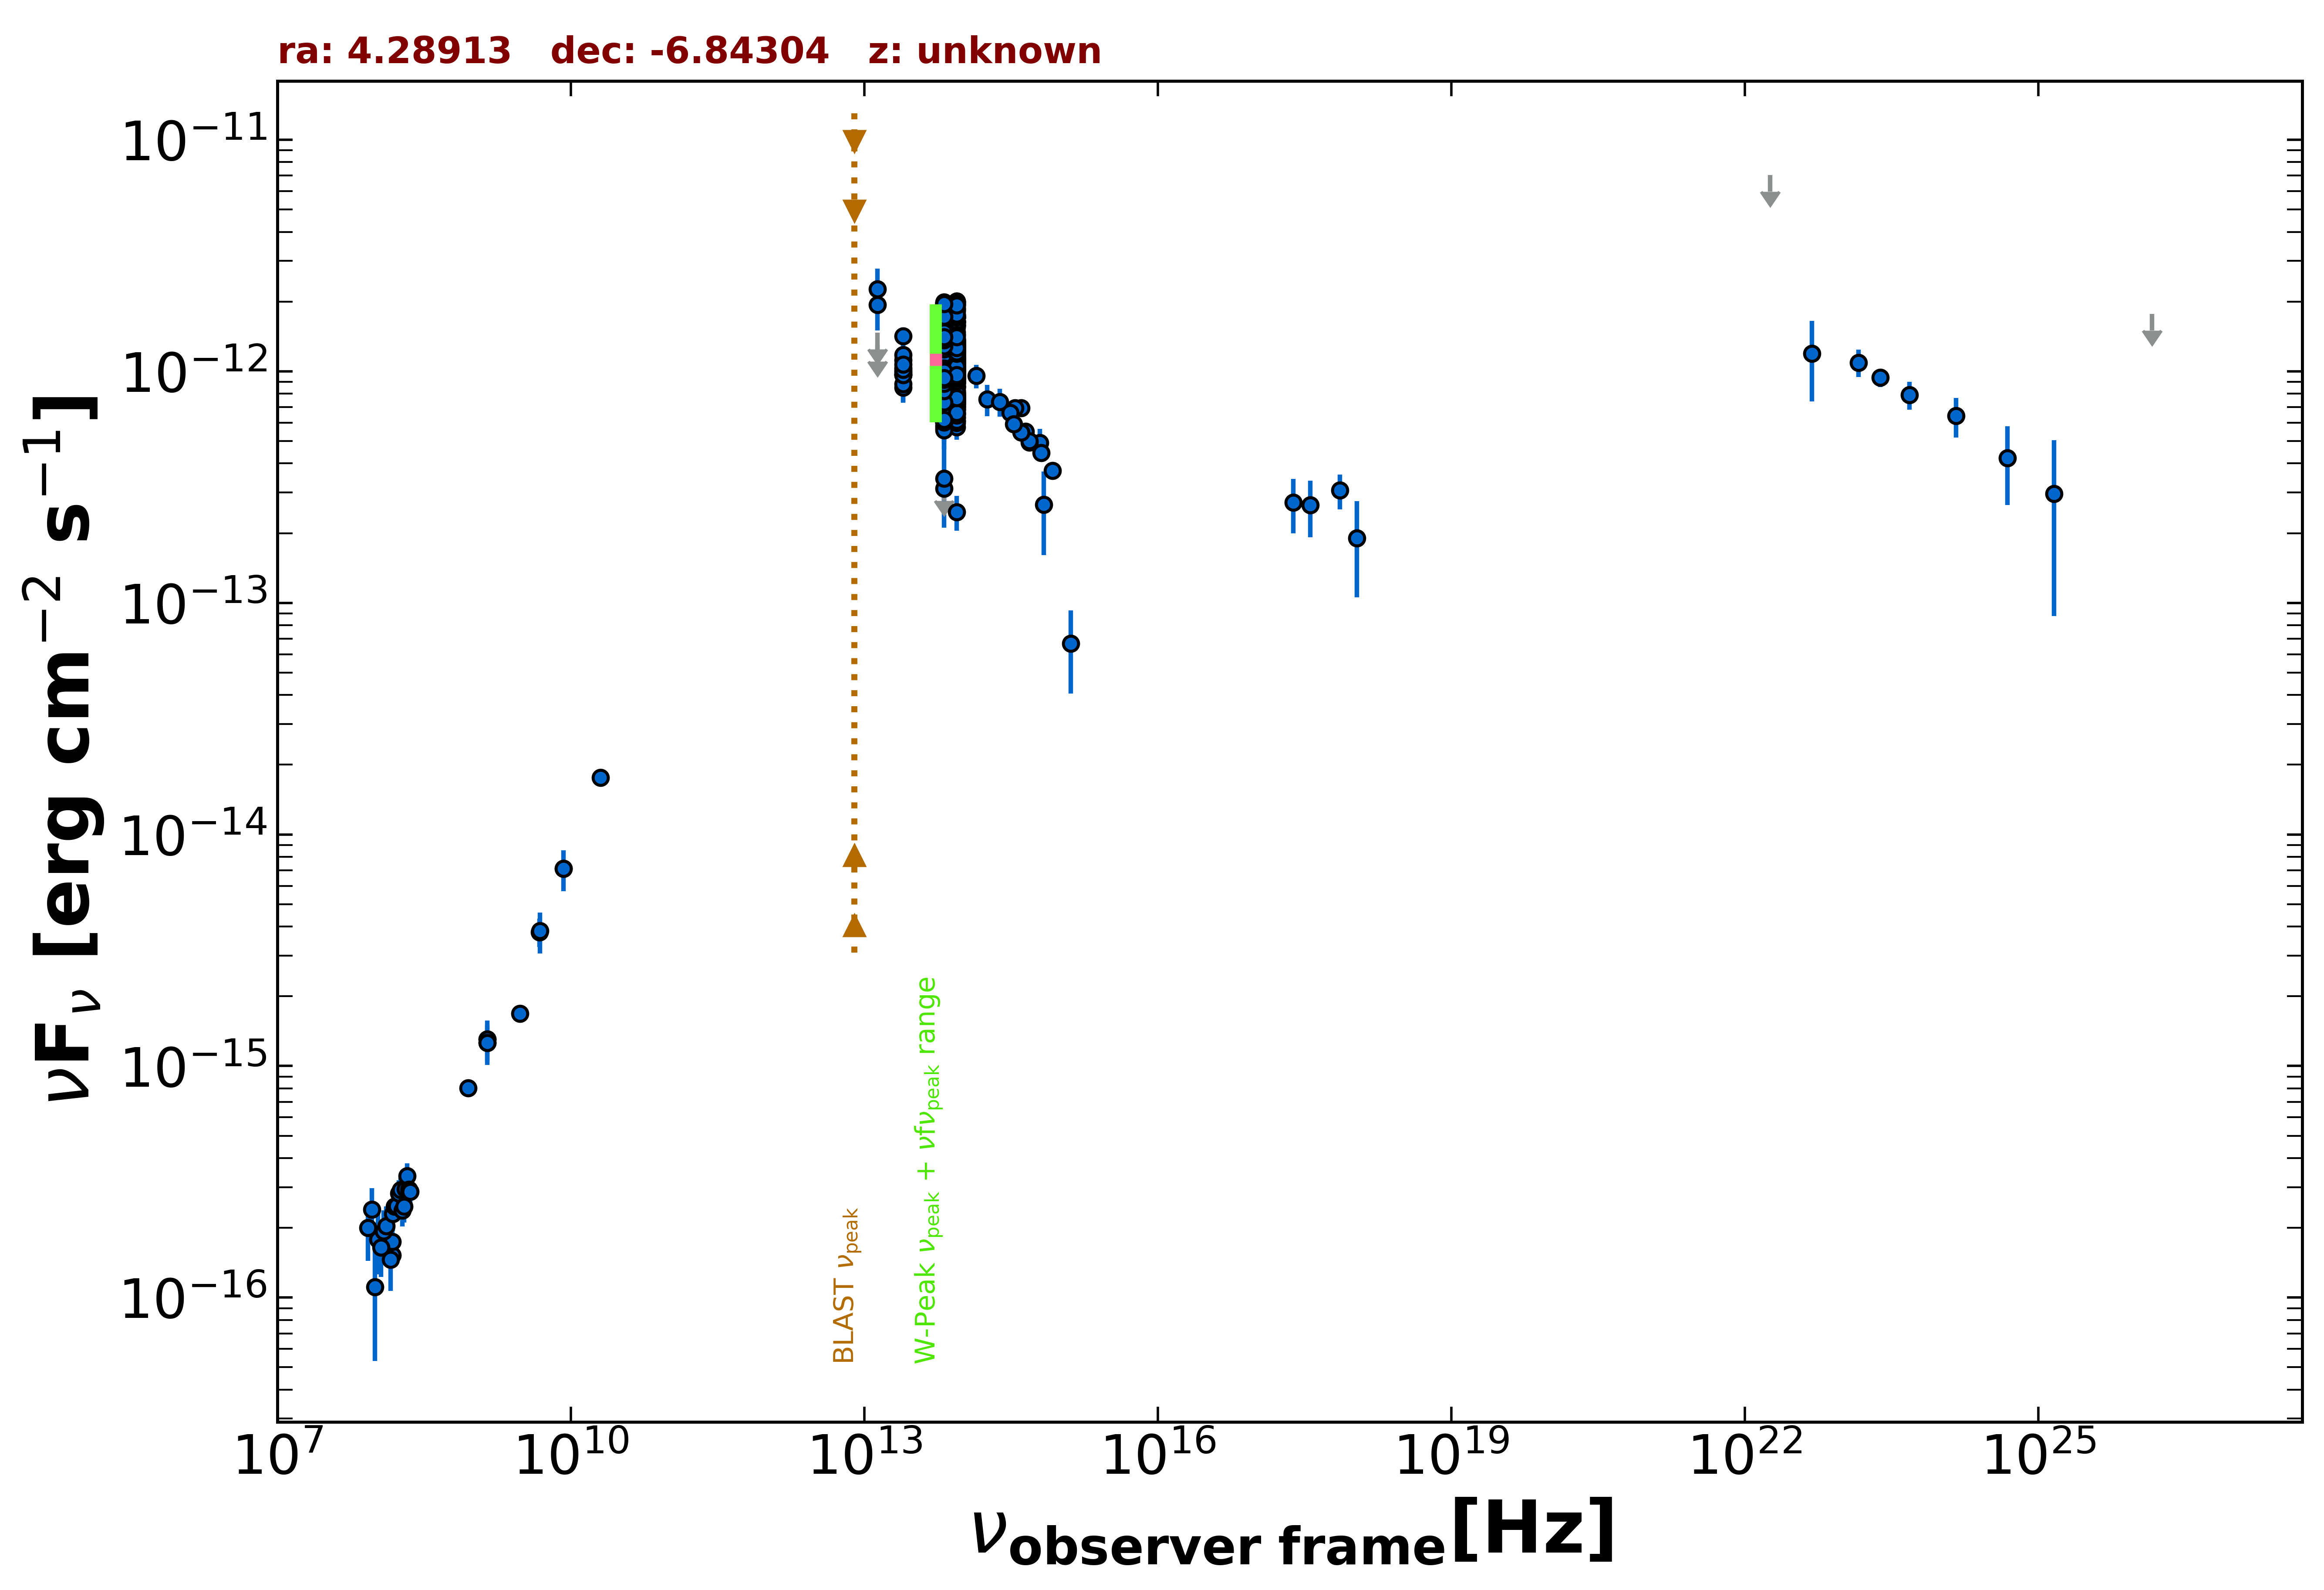

The table this chart was drawn from, first rows:
freq., flux, err_flux, MJD_start, MJD_end, flag, catalog, reference
1.400e+09, 1.262e-15, 2.500e-18, 55000, 55000, , FIRST, White et al. 1997  ApJ  475 479
1.400e+09, 1.306e-15, 3.900e-17, 55000, 55000, , NVSS, Condon et al. 1998  AJ  115  1693
8.870e+08, 8.036e-16, 6.120e-17, 55000, 55000, , RACS, Hale et al. 2021  PASA  38  e058
3.000e+09, 1.682e-15, 9.000e-18, 55000, 55000, , VLASSQL, Gordon et al. 2021  ApJS  255  30
2.418e+17, 2.712e-13, 7.160e-14, 58980, 58983, , 1OUSX, Giommi et al. in preparation
3.627e+17, 2.644e-13, 7.250e-14, 58980, 58983, , 1OUSX, Giommi et al. in preparation
7.253e+17, 3.059e-13, 5.240e-14, 58980, 58983, , 1OUSX, Giommi et al. in preparation
1.088e+18, 1.907e-13, 8.490e-14, 58980, 58983, , 1OUSX, Giommi et al. in preparation
1.500e+08, 1.521e-16, 1.575e-17, 55000, 55000, , TGSS150, Intema et al. 2017  A&A  598  A781
2.000e+10, 1.760e-14, 1.000e-15, 55000, 55000, , AT20G, Murphy et al. 2010  MNRAS  402  2403
8.400e+09, 7.115e-15, 0.000e+00, 55000, 55000, , CRATES, Healey et al. 2007  ApJS  171  61
4.800e+09, 3.792e-15, 5.280e-16, 55000, 55000, , PMN, Griffith et al. 1993-1996  VizieR  VIII/…
1.389e+14, 9.552e-13, 1.122e-13, 55000, 55000, , 2MASS, Skrutskie et al. 2006  AJ  131  1163
1.804e+14, 7.571e-13, 1.169e-13, 55000, 55000, , 2MASS, Skrutskie et al. 2006  AJ  131  1163
2.427e+14, 7.388e-13, 1.024e-13, 55000, 55000, , 2MASS, Skrutskie et al. 2006  AJ  131  1163
8.817e+13, 1.051e-12, 4.000e-15, 55000, 55000, , UNWISE, Schlafly et al. 2019  ApJS  240  30
6.517e+13, 1.020e-12, 5.000e-15, 55000, 55000, , UNWISE, Schlafly et al. 2019  ApJS  240  30
8.817e+13, 1.291e-12, 3.000e-14, 55000, 55000, , WISE, Wright et al. 2010  AJ  140  1868
6.517e+13, 1.358e-12, 2.900e-14, 55000, 55000, , WISE, Wright et al. 2010  AJ  140  1868
2.498e+13, 1.035e-12, 5.515e-14, 55000, 55000, , WISE, Wright et al. 2010  AJ  140  1868
1.363e+13, 1.201e-12, 1.520e-13, 55000, 55000, , WISE, Wright et al. 2010  AJ  140  1868
8.817e+13, 8.129e-13, 3.670e-14, 57011, 57011, , NEOWISE, Mainzer et al. 2014  ApJ  792  30
6.517e+13, 9.227e-13, 4.760e-14, 57011, 57011, , NEOWISE, Mainzer et al. 2014  ApJ  792  30
8.817e+13, 9.004e-13, 3.485e-14, 57011, 57011, , NEOWISE, Mainzer et al. 2014  ApJ  792  30
6.517e+13, 8.771e-13, 4.685e-14, 57011, 57011, , NEOWISE, Mainzer et al. 2014  ApJ  792  30
8.817e+13, 9.265e-13, 3.675e-14, 57011, 57011, , NEOWISE, Mainzer et al. 2014  ApJ  792  30
6.517e+13, 8.493e-13, 4.930e-14, 57011, 57011, , NEOWISE, Mainzer et al. 2014  ApJ  792  30
8.817e+13, 8.489e-13, 3.595e-14, 57011, 57011, , NEOWISE, Mainzer et al. 2014  ApJ  792  30
6.517e+13, 9.424e-13, 5.035e-14, 57011, 57011, , NEOWISE, Mainzer et al. 2014  ApJ  792  30
8.817e+13, 7.908e-13, 3.275e-14, 57011, 57011, , NEOWISE, Mainzer et al. 2014  ApJ  792  30
6.517e+13, 8.975e-13, 4.880e-14, 57011, 57011, , NEOWISE, Mainzer et al. 2014  ApJ  792  30
8.817e+13, 8.679e-13, 3.520e-14, 57011, 57011, , NEOWISE, Mainzer et al. 2014  ApJ  792  30
6.517e+13, 8.231e-13, 4.400e-14, 57011, 57011, , NEOWISE, Mainzer et al. 2014  ApJ  792  30
8.817e+13, 8.930e-13, 3.540e-14, 57011, 57011, , NEOWISE, Mainzer et al. 2014  ApJ  792  30
6.517e+13, 7.919e-13, 4.745e-14, 57011, 57011, , NEOWISE, Mainzer et al. 2014  ApJ  792  30
8.817e+13, 8.607e-13, 3.805e-14, 57011, 57011, , NEOWISE, Mainzer et al. 2014  ApJ  792  30
6.517e+13, 7.985e-13, 5.665e-14, 57011, 57011, , NEOWISE, Mainzer et al. 2014  ApJ  792  30
8.817e+13, 8.512e-13, 3.450e-14, 57012, 57012, , NEOWISE, Mainzer et al. 2014  ApJ  792  30
6.517e+13, 9.151e-13, 4.635e-14, 57012, 57012, , NEOWISE, Mainzer et al. 2014  ApJ  792  30
8.817e+13, 8.955e-13, 3.465e-14, 57012, 57012, , NEOWISE, Mainzer et al. 2014  ApJ  792  30
6.517e+13, 8.415e-13, 5.275e-14, 57012, 57012, , NEOWISE, Mainzer et al. 2014  ApJ  792  30
8.817e+13, 9.282e-13, 4.020e-14, 57011, 57011, , NEOWISE, Mainzer et al. 2014  ApJ  792  30
6.517e+13, 8.893e-13, 4.835e-14, 57011, 57011, , NEOWISE, Mainzer et al. 2014  ApJ  792  30
8.817e+13, 1.245e-12, 4.100e-14, 58093, 58093, , NEOWISE, Mainzer et al. 2014  ApJ  792  30
6.517e+13, 1.207e-12, 5.650e-14, 58093, 58093, , NEOWISE, Mainzer et al. 2014  ApJ  792  30
8.817e+13, 1.294e-12, 4.200e-14, 58093, 58093, , NEOWISE, Mainzer et al. 2014  ApJ  792  30
6.517e+13, 1.254e-12, 5.200e-14, 58093, 58093, , NEOWISE, Mainzer et al. 2014  ApJ  792  30
8.817e+13, 1.328e-12, 5.750e-14, 58093, 58093, , NEOWISE, Mainzer et al. 2014  ApJ  792  30
6.517e+13, 1.277e-12, 5.400e-14, 58093, 58093, , NEOWISE, Mainzer et al. 2014  ApJ  792  30
8.817e+13, 1.318e-12, 5.350e-14, 58093, 58093, , NEOWISE, Mainzer et al. 2014  ApJ  792  30
6.517e+13, 1.234e-12, 6.150e-14, 58093, 58093, , NEOWISE, Mainzer et al. 2014  ApJ  792  30
8.817e+13, 1.228e-12, 4.500e-14, 58093, 58093, , NEOWISE, Mainzer et al. 2014  ApJ  792  30
6.517e+13, 1.085e-12, 5.200e-14, 58093, 58093, , NEOWISE, Mainzer et al. 2014  ApJ  792  30
8.817e+13, 1.232e-12, 4.100e-14, 58093, 58093, , NEOWISE, Mainzer et al. 2014  ApJ  792  30
6.517e+13, 1.131e-12, 5.950e-14, 58093, 58093, , NEOWISE, Mainzer et al. 2014  ApJ  792  30
8.817e+13, 1.249e-12, 5.300e-14, 58093, 58093, , NEOWISE, Mainzer et al. 2014  ApJ  792  30
6.517e+13, 1.213e-12, 5.800e-14, 58093, 58093, , NEOWISE, Mainzer et al. 2014  ApJ  792  30
8.817e+13, 1.279e-12, 4.250e-14, 58093, 58093, , NEOWISE, Mainzer et al. 2014  ApJ  792  30
6.517e+13, 1.234e-12, 5.550e-14, 58093, 58093, , NEOWISE, Mainzer et al. 2014  ApJ  792  30
8.817e+13, 1.298e-12, 4.650e-14, 58093, 58093, , NEOWISE, Mainzer et al. 2014  ApJ  792  30
... 594 more rows
